Run: headless pygame with SDL's dummy video driver; simulated clock (each Clock.tick advances the game by its frame time, no real sleeping); random seed 0; keys injected as events and as key.get_pressed() state; no mouse input.
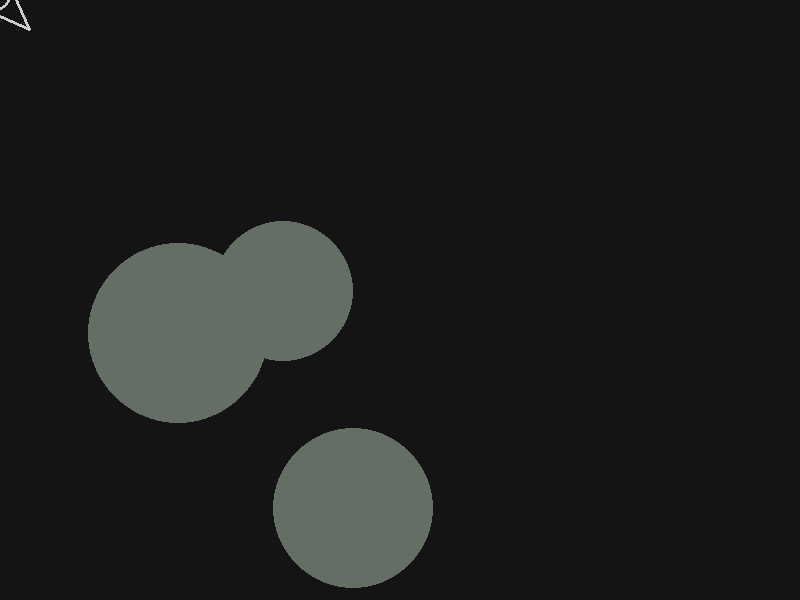
Frame 1 of 4 · flips 1–60 · no input
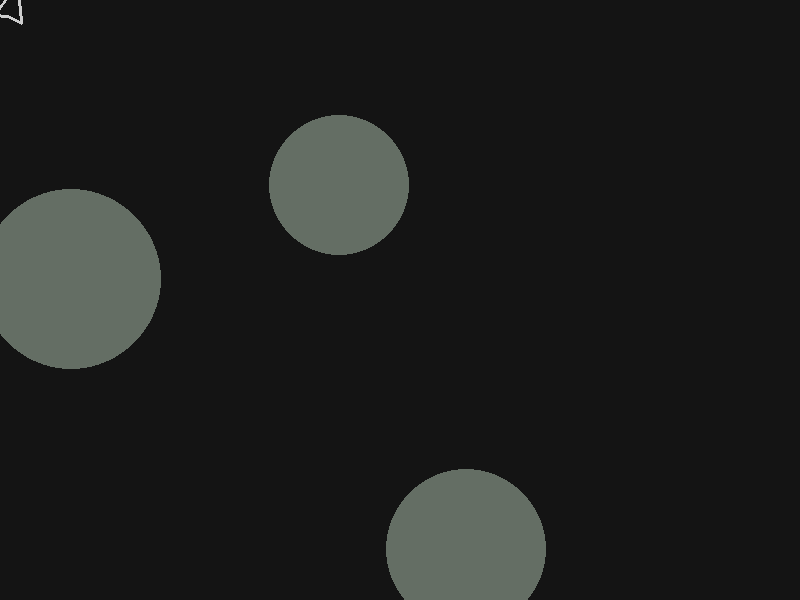
Frame 2 of 4 · flips 61–180 · tapped SPACE, RETURN · held RIGHT (→), D
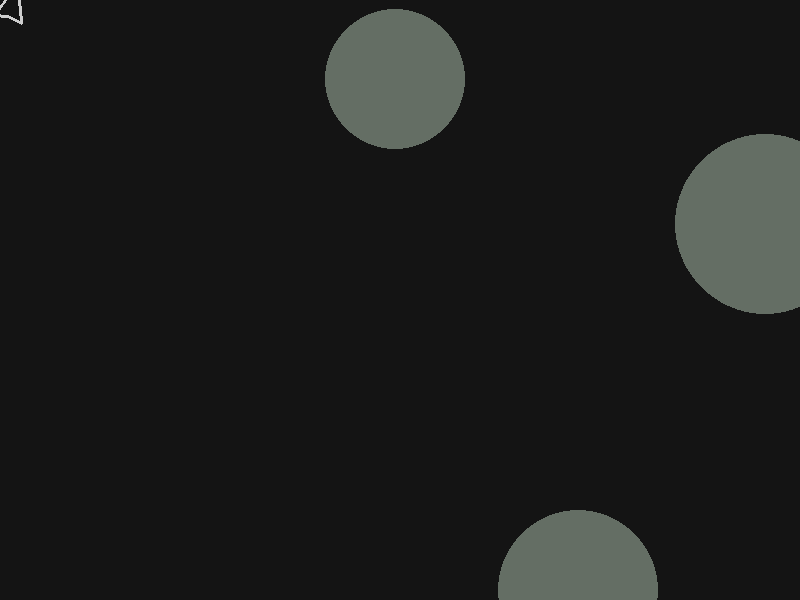
Frame 3 of 4 · flips 181–300 · held DOWN (↓), S
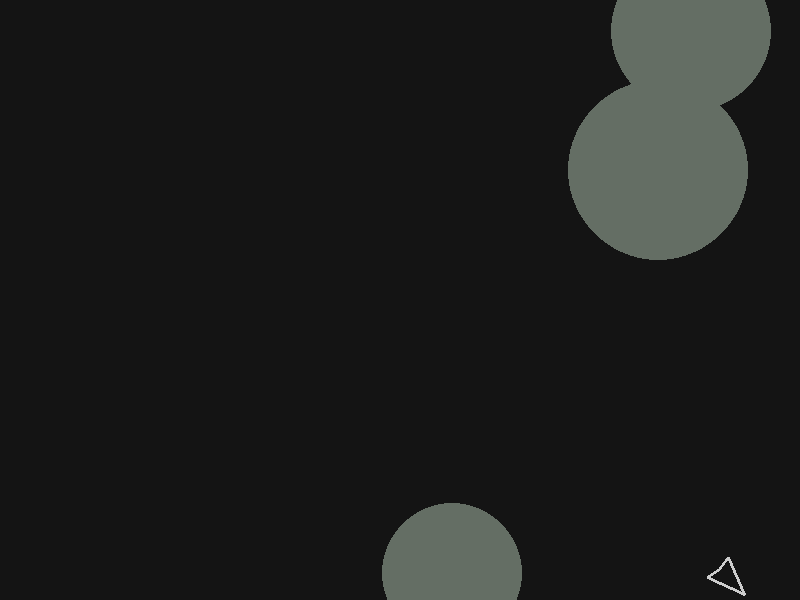
Frame 4 of 4 · flips 301–420 · held LEFT (←), A, UP (↑), W

The pygame program that drew these frames:

import pygame
import sys
import math
import os
import random

pygame.init()
ScreenSize = [800, 600]
screenScale = int((ScreenSize[0] + ScreenSize[1]) / 80)
screen = pygame.display.set_mode(ScreenSize)

clock = pygame.time.Clock()

font = pygame.font.Font(None, 36)

playerX = 10
playerY = 10

playerVelocity = 1

playerAngle = 45
playerAngleVelocity = 5

angleAcceleration = 5


timer = 0

velX = 0
velY = 0
acceleration = 0.1
friction = 0.99


class Asteroid:
    x_coordinate = 0
    y_coordinate = 0
    type = 0
    angle = 0
    speed = 0

    def __init__(self, x, y, type, angle):
        self.x_coordinate = x
        self.y_coordinate = y
        self.type = type
        self.angle = angle


    def fly(self):
        dir_vector = angle_to_cords(self.angle)
        self.x_coordinate += dir_vector[0]
        self.y_coordinate += dir_vector[1]



def angle_to_cords(angle: int):
    rad = math.radians(angle)
    return math.cos(rad), math.sin(rad)

asteroid1 = Asteroid(random.randint(100, 500), random.randint(100, 500), random.randint(2, 10), random.randint(0, 360))
asteroid2 = Asteroid(random.randint(100, 500), random.randint(100, 500), random.randint(2, 10), random.randint(0, 360))
asteroid3 = Asteroid(random.randint(100, 500), random.randint(100, 500), random.randint(2, 10), random.randint(0, 360))

asteroids = [asteroid1, asteroid2, asteroid3]

def update_console(vector):
    ship_size: int = 0
    os.system('cls' if os.name == 'nt' else 'clear')
    for i in range(0, ScreenSize[1], screenScale):
        for j in range(0, ScreenSize[0], screenScale):
            if 1 <= i - int(playerY) <= screenScale + ship_size and 1 <= j - int(playerX) <= screenScale + ship_size:
                sys.stdout.write("O ")
            elif (1 <= i - int(vector[1]) <= screenScale + ship_size and 1 <= j - int(
                    vector[0]) <= screenScale + ship_size):
                sys.stdout.write("+ ")
            else:
                sys.stdout.write(". ")

        sys.stdout.write("\n")
    print(screenScale, os.name)
    sys.stdout.flush()


def draw_asteroids(asteroids):
    for a in asteroids:
        pygame.draw.circle(screen, (100, 110, 100), (a.x_coordinate, a.y_coordinate), radius=a.type*10)


def draw_pygame(player_cords, dir_vector, player_angle, speed, debug):

    back_angle = (speed * 12) + 100
    ship_offset = 7
    ship_width = 15
    ship_length = 35

    vector_l = angle_to_cords(playerAngle - back_angle)
    vector_r = angle_to_cords(playerAngle + back_angle)

    player_cords = (player_cords[0] - dir_vector[0] * ship_offset, player_cords[1] - dir_vector[1] * ship_offset)
    head_cords = (player_cords[0] + dir_vector[0] * ship_length, player_cords[1] + dir_vector[1] * ship_length)

    left_point_cords = (player_cords[0] + vector_l[0] * ship_width, player_cords[1] + vector_l[1] * ship_width)
    right_point_cords = (player_cords[0] + vector_r[0] * ship_width, player_cords[1] + vector_r[1] * ship_width)

    ship_color = (205, 205, 205)

    # pygame.draw.line(screen, ship_color, player_cords, head_cords, width=3)
    pygame.draw.line(screen, ship_color, player_cords, left_point_cords, width=3)
    pygame.draw.line(screen, ship_color, player_cords, right_point_cords, width=3)
    pygame.draw.line(screen, ship_color, head_cords, right_point_cords, width=3)
    pygame.draw.line(screen, ship_color, head_cords, left_point_cords, width=3)


    if debug:
        text = font.render(f"{player_angle}, {velX:.3f}, {velY:.3f}, bAngle: {back_angle:.3f}",True, (255, 255, 255))
        screen.blit(text, (10, 10))  # draw text
    # pygame.display.flip()


running = True
while running:
    for event in pygame.event.get():
        if event.type == pygame.QUIT:
            running = False
    keys = pygame.key.get_pressed()  # проверка нажатий кнопок

    if keys[pygame.K_UP]:
        vector = angle_to_cords(playerAngle)
        velX += vector[0] * acceleration
        velY += vector[1] * acceleration

    if keys[pygame.K_LEFT]:
        playerAngle -= playerAngleVelocity
    if keys[pygame.K_RIGHT]:
        playerAngle += playerAngleVelocity

    if playerAngle >= 360:
        playerAngle -= 360
    if playerAngle <= -360:
        playerAngle += 360

    playerX += velX
    playerY += velY

    screen.fill((20, 20, 20))

    if playerX > ScreenSize[0]:
        playerX = 0
    if playerX < 0:
        playerX = ScreenSize[0]

    if playerY > ScreenSize[1]:
        playerY = 0
    if playerY < 0:
        playerY = ScreenSize[1]

    vector = angle_to_cords(playerAngle)
    player_coords = (playerX, playerY)

    # Обновление астероидов
    for a in asteroids:
        a.fly()
        if a.x_coordinate > ScreenSize[0]:
            a.x_coordinate = 0
        if a.x_coordinate < 0:
            a.x_coordinate = ScreenSize[0]

        if a.y_coordinate > ScreenSize[1]:
            a.y_coordinate = 0
        if a.y_coordinate < 0:
            a.y_coordinate = ScreenSize[1]



        # Проверка на столкновение с астероидом
        if (((playerX-a.x_coordinate)**2 + (playerY-a.y_coordinate)**2)**0.5)//10 <= a.type:
            running = False
        # if a.type == 10:
        #     print(((playerX-a.x_coordinate)**2 + (playerY-a.y_coordinate)**2)**0.5, a.type)

    # Отрисовка астероидов
    draw_asteroids(asteroids) # Должен быть вызван до метода draw_pygame
    # if timer >= 10:
    draw_pygame(player_coords, vector, playerAngle, abs((velX+velY)/2), False)
        # timer = 0
    # timer += 1
    pygame.display.flip()
    # Отрисовка в консоли
    # update_console((playerX + vector[0] * 10, playerY + vector[1] * 10))

    velX *= friction
    velY *= friction

    clock.tick(60)

pygame.quit()
